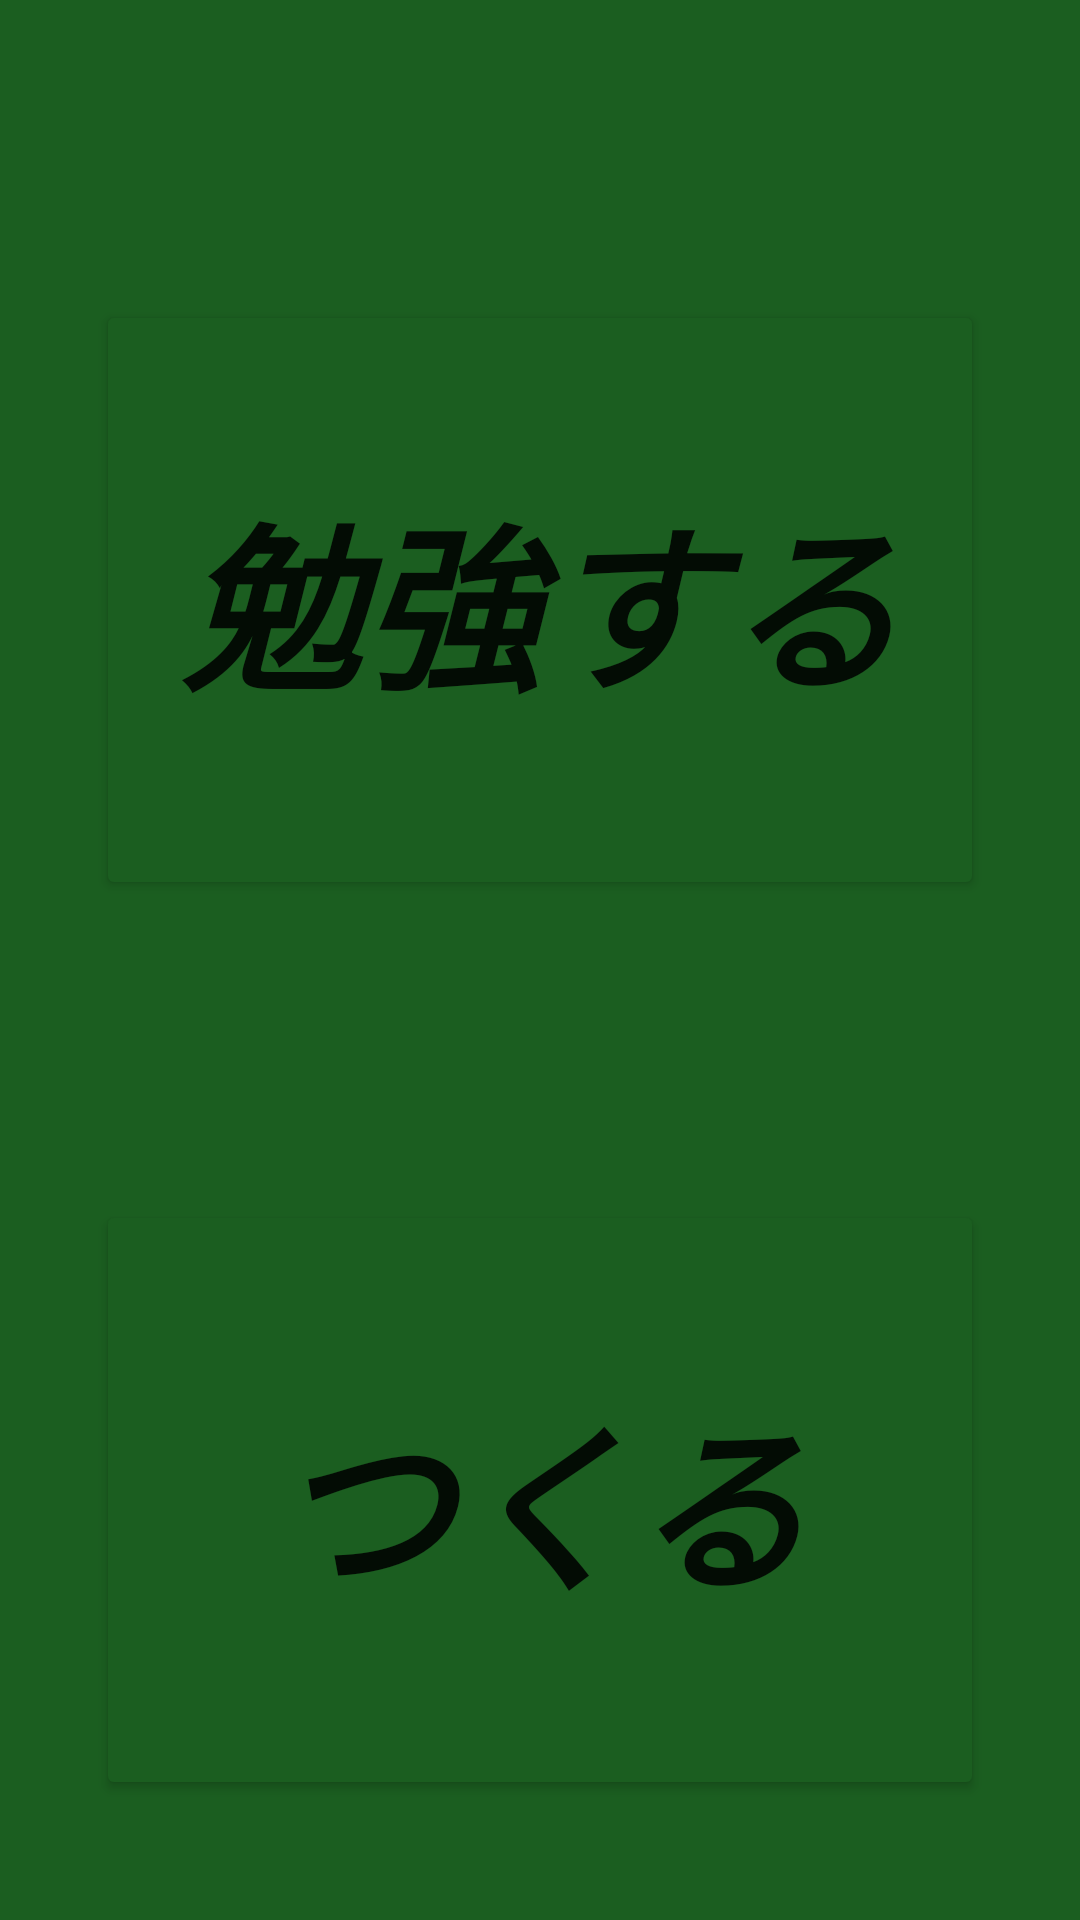

Reconstruct the res/layout file that produces this screen, plus the resources it refers to.
<!-- AndroidManifest.xml: application theme Theme.VisionTest -->
<!-- res/layout/activity_study_or_create.xml -->
<?xml version="1.0" encoding="utf-8"?>
<androidx.constraintlayout.widget.ConstraintLayout xmlns:android="http://schemas.android.com/apk/res/android"
    xmlns:app="http://schemas.android.com/apk/res-auto"
    xmlns:tools="http://schemas.android.com/tools"
    android:layout_width="match_parent"
    android:layout_height="match_parent"
    android:background="#1B5E20"
    android:backgroundTint="#1B5E20"
    tools:context=".StudyOrCreate">

    <Button
        android:id="@+id/study_btn"
        android:layout_width="0dp"
        android:layout_height="200dp"
        android:layout_marginStart="32dp"
        android:layout_marginTop="100dp"
        android:layout_marginEnd="32dp"
        android:backgroundTint="@color/bord"
        android:text="@string/study"
        android:textSize="60sp"
        android:textStyle="bold|italic"
        app:layout_constraintEnd_toEndOf="parent"
        app:layout_constraintHorizontal_bias="0.0"
        app:layout_constraintStart_toStartOf="parent"
        app:layout_constraintTop_toTopOf="parent" />

    <Button
        android:id="@+id/create_btn"
        android:layout_width="0dp"
        android:layout_height="200dp"
        android:layout_marginStart="32dp"
        android:layout_marginTop="100dp"
        android:layout_marginEnd="32dp"
        android:backgroundTint="@color/bord"
        android:text="@string/create"
        android:textSize="60sp"
        android:textStyle="bold|italic"
        app:layout_constraintEnd_toEndOf="parent"
        app:layout_constraintHorizontal_bias="0.456"
        app:layout_constraintStart_toStartOf="parent"
        app:layout_constraintTop_toBottomOf="@+id/study_btn" />

</androidx.constraintlayout.widget.ConstraintLayout>
<!-- resources referenced by this layout -->
<resources>
  <color name="bord">#1B5E20</color>
  <string name="create">つくる</string>
  <string name="study">勉強する</string>
  <style name="Theme.VisionTest" parent="Theme.MaterialComponents.DayNight.DarkActionBar">
          
          <item name="colorPrimary">@color/huti</item>
          <item name="colorPrimaryVariant">@color/purple_700</item>
          <item name="colorOnPrimary">@color/white</item>
          
          <item name="colorSecondary">@color/teal_200</item>
          <item name="colorSecondaryVariant">@color/teal_700</item>
          <item name="colorOnSecondary">@color/black</item>
          
          <item name="android:statusBarColor" tools:targetApi="l">?attr/colorPrimaryVariant</item>
          
      </style>
  <color name="huti">#FA824917</color>
  <color name="purple_700">#FF3700B3</color>
  <color name="white">#FFFFFFFF</color>
  <color name="teal_200">#FF03DAC5</color>
  <color name="teal_700">#FF018786</color>
  <color name="black">#FF000000</color>
</resources>
